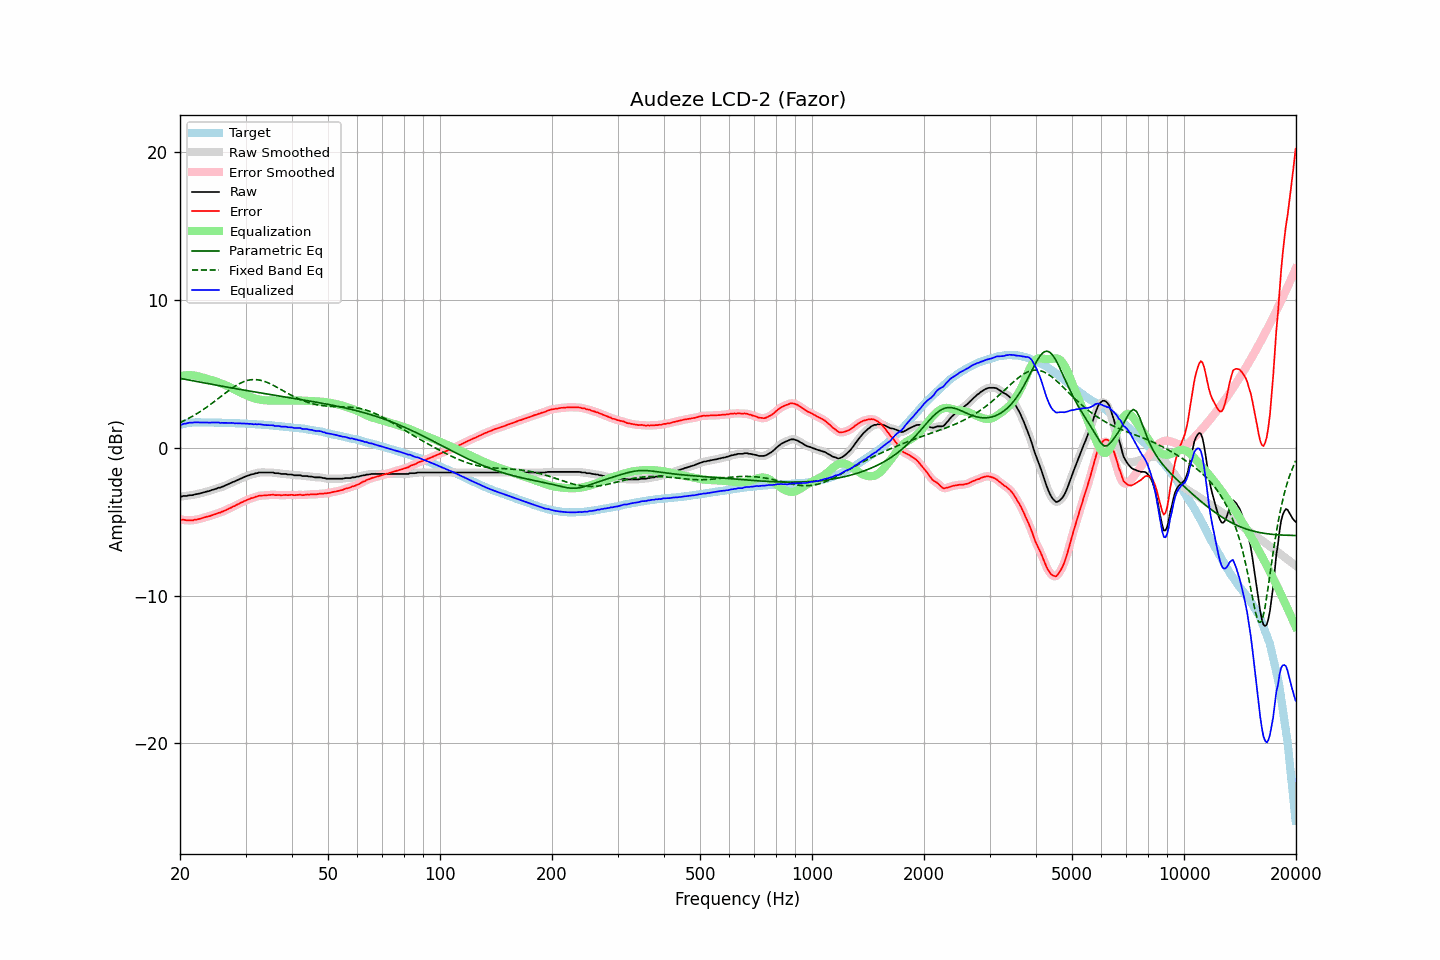

The file beside this chart, header and first rows:
frequency, raw, error, smoothed, error_smoothed, equalization, parametric_eq, fixed_band_eq, equalized_raw, equalized_smoothed, target
20.00, -3.28, -4.83, -3.29, -4.83, 4.83, 4.69, 1.70, 1.55, 1.55, 1.54
20.20, -3.30, -4.88, -3.28, -4.86, 4.86, 4.67, 1.75, 1.56, 1.57, 1.57
20.40, -3.26, -4.87, -3.28, -4.88, 4.88, 4.65, 1.80, 1.62, 1.60, 1.60
20.61, -3.26, -4.88, -3.27, -4.89, 4.89, 4.63, 1.85, 1.63, 1.63, 1.62
20.81, -3.26, -4.91, -3.25, -4.90, 4.90, 4.61, 1.91, 1.64, 1.66, 1.65
21.02, -3.23, -4.91, -3.24, -4.91, 4.91, 4.59, 1.96, 1.68, 1.67, 1.68
21.23, -3.21, -4.90, -3.22, -4.92, 4.91, 4.57, 2.02, 1.70, 1.69, 1.69
21.44, -3.21, -4.91, -3.21, -4.91, 4.91, 4.55, 2.08, 1.69, 1.70, 1.70
21.66, -3.20, -4.91, -3.19, -4.90, 4.90, 4.53, 2.14, 1.69, 1.71, 1.71
21.87, -3.16, -4.87, -3.17, -4.88, 4.88, 4.51, 2.21, 1.72, 1.71, 1.71
22.09, -3.14, -4.86, -3.14, -4.86, 4.86, 4.49, 2.27, 1.72, 1.72, 1.72
22.31, -3.12, -4.84, -3.12, -4.84, 4.84, 4.47, 2.34, 1.72, 1.72, 1.72
22.54, -3.10, -4.82, -3.10, -4.82, 4.81, 4.45, 2.41, 1.71, 1.71, 1.72
22.76, -3.07, -4.79, -3.07, -4.79, 4.78, 4.43, 2.48, 1.71, 1.71, 1.72
22.99, -3.04, -4.75, -3.04, -4.75, 4.75, 4.41, 2.55, 1.71, 1.71, 1.71
23.22, -3.01, -4.72, -3.01, -4.72, 4.72, 4.39, 2.62, 1.71, 1.71, 1.70
23.45, -2.98, -4.69, -2.98, -4.69, 4.69, 4.37, 2.70, 1.71, 1.71, 1.70
23.69, -2.95, -4.66, -2.96, -4.66, 4.66, 4.35, 2.77, 1.71, 1.71, 1.70
23.92, -2.93, -4.63, -2.92, -4.63, 4.63, 4.33, 2.85, 1.70, 1.70, 1.70
24.16, -2.89, -4.60, -2.89, -4.60, 4.59, 4.30, 2.93, 1.70, 1.70, 1.71
24.40, -2.85, -4.56, -2.86, -4.56, 4.56, 4.28, 3.01, 1.71, 1.70, 1.71
24.65, -2.82, -4.52, -2.82, -4.53, 4.53, 4.26, 3.09, 1.70, 1.70, 1.70
24.89, -2.79, -4.49, -2.78, -4.48, 4.49, 4.24, 3.18, 1.70, 1.71, 1.70
25.14, -2.75, -4.45, -2.75, -4.45, 4.45, 4.22, 3.26, 1.70, 1.70, 1.70
25.39, -2.70, -4.40, -2.72, -4.41, 4.42, 4.20, 3.34, 1.71, 1.70, 1.70
25.65, -2.70, -4.40, -2.68, -4.38, 4.38, 4.18, 3.43, 1.67, 1.69, 1.70
25.91, -2.64, -4.33, -2.65, -4.34, 4.34, 4.17, 3.51, 1.69, 1.69, 1.69
26.16, -2.61, -4.30, -2.61, -4.30, 4.29, 4.15, 3.60, 1.68, 1.68, 1.68
26.43, -2.56, -4.25, -2.56, -4.25, 4.25, 4.13, 3.68, 1.68, 1.68, 1.68
26.69, -2.52, -4.20, -2.52, -4.20, 4.20, 4.11, 3.76, 1.68, 1.68, 1.68
26.96, -2.47, -4.15, -2.47, -4.15, 4.15, 4.09, 3.84, 1.68, 1.68, 1.68
27.23, -2.42, -4.10, -2.42, -4.10, 4.10, 4.07, 3.92, 1.68, 1.68, 1.68
27.50, -2.36, -4.04, -2.37, -4.04, 4.04, 4.05, 4.00, 1.68, 1.68, 1.68
27.77, -2.31, -3.98, -2.32, -3.99, 3.99, 4.03, 4.07, 1.68, 1.67, 1.67
28.05, -2.28, -3.95, -2.27, -3.93, 3.93, 4.01, 4.15, 1.65, 1.66, 1.66
28.33, -2.22, -3.88, -2.22, -3.88, 3.88, 3.99, 4.21, 1.66, 1.65, 1.65
28.62, -2.17, -3.82, -2.17, -3.83, 3.82, 3.97, 4.28, 1.65, 1.65, 1.65
28.90, -2.12, -3.77, -2.12, -3.77, 3.77, 3.95, 4.34, 1.65, 1.65, 1.65
29.19, -2.07, -3.71, -2.07, -3.72, 3.72, 3.93, 4.39, 1.64, 1.64, 1.64
29.48, -2.02, -3.67, -2.02, -3.66, 3.66, 3.91, 4.44, 1.64, 1.64, 1.65
29.78, -1.97, -3.61, -1.97, -3.61, 3.61, 3.89, 4.48, 1.64, 1.64, 1.64
30.08, -1.93, -3.57, -1.93, -3.57, 3.57, 3.88, 4.52, 1.63, 1.63, 1.63
30.38, -1.89, -3.51, -1.89, -3.52, 3.52, 3.86, 4.55, 1.63, 1.63, 1.62
30.68, -1.86, -3.48, -1.86, -3.47, 3.47, 3.84, 4.58, 1.61, 1.62, 1.62
30.99, -1.81, -3.42, -1.82, -3.43, 3.43, 3.82, 4.60, 1.62, 1.61, 1.61
31.30, -1.79, -3.40, -1.79, -3.40, 3.39, 3.80, 4.61, 1.60, 1.60, 1.61
31.61, -1.77, -3.38, -1.76, -3.36, 3.36, 3.78, 4.61, 1.58, 1.59, 1.60
31.93, -1.72, -3.31, -1.74, -3.33, 3.32, 3.76, 4.61, 1.60, 1.59, 1.59
32.24, -1.72, -3.30, -1.71, -3.29, 3.29, 3.75, 4.60, 1.57, 1.59, 1.58
32.57, -1.67, -3.25, -1.68, -3.26, 3.27, 3.73, 4.59, 1.60, 1.59, 1.58
32.89, -1.67, -3.25, -1.67, -3.24, 3.25, 3.71, 4.57, 1.58, 1.58, 1.57
33.22, -1.67, -3.23, -1.67, -3.23, 3.23, 3.69, 4.54, 1.56, 1.57, 1.56
33.55, -1.67, -3.23, -1.67, -3.23, 3.22, 3.67, 4.51, 1.55, 1.55, 1.56
33.89, -1.67, -3.22, -1.67, -3.22, 3.21, 3.66, 4.47, 1.54, 1.54, 1.54
34.23, -1.67, -3.21, -1.67, -3.21, 3.20, 3.64, 4.43, 1.53, 1.53, 1.54
34.57, -1.67, -3.20, -1.67, -3.20, 3.20, 3.62, 4.38, 1.53, 1.53, 1.53
34.92, -1.67, -3.19, -1.67, -3.19, 3.19, 3.60, 4.33, 1.52, 1.53, 1.52
35.27, -1.67, -3.18, -1.67, -3.18, 3.19, 3.58, 4.28, 1.52, 1.52, 1.51
35.62, -1.67, -3.17, -1.69, -3.19, 3.19, 3.57, 4.22, 1.52, 1.50, 1.50
35.97, -1.72, -3.21, -1.70, -3.19, 3.19, 3.55, 4.17, 1.47, 1.49, 1.48
... 635 more rows
